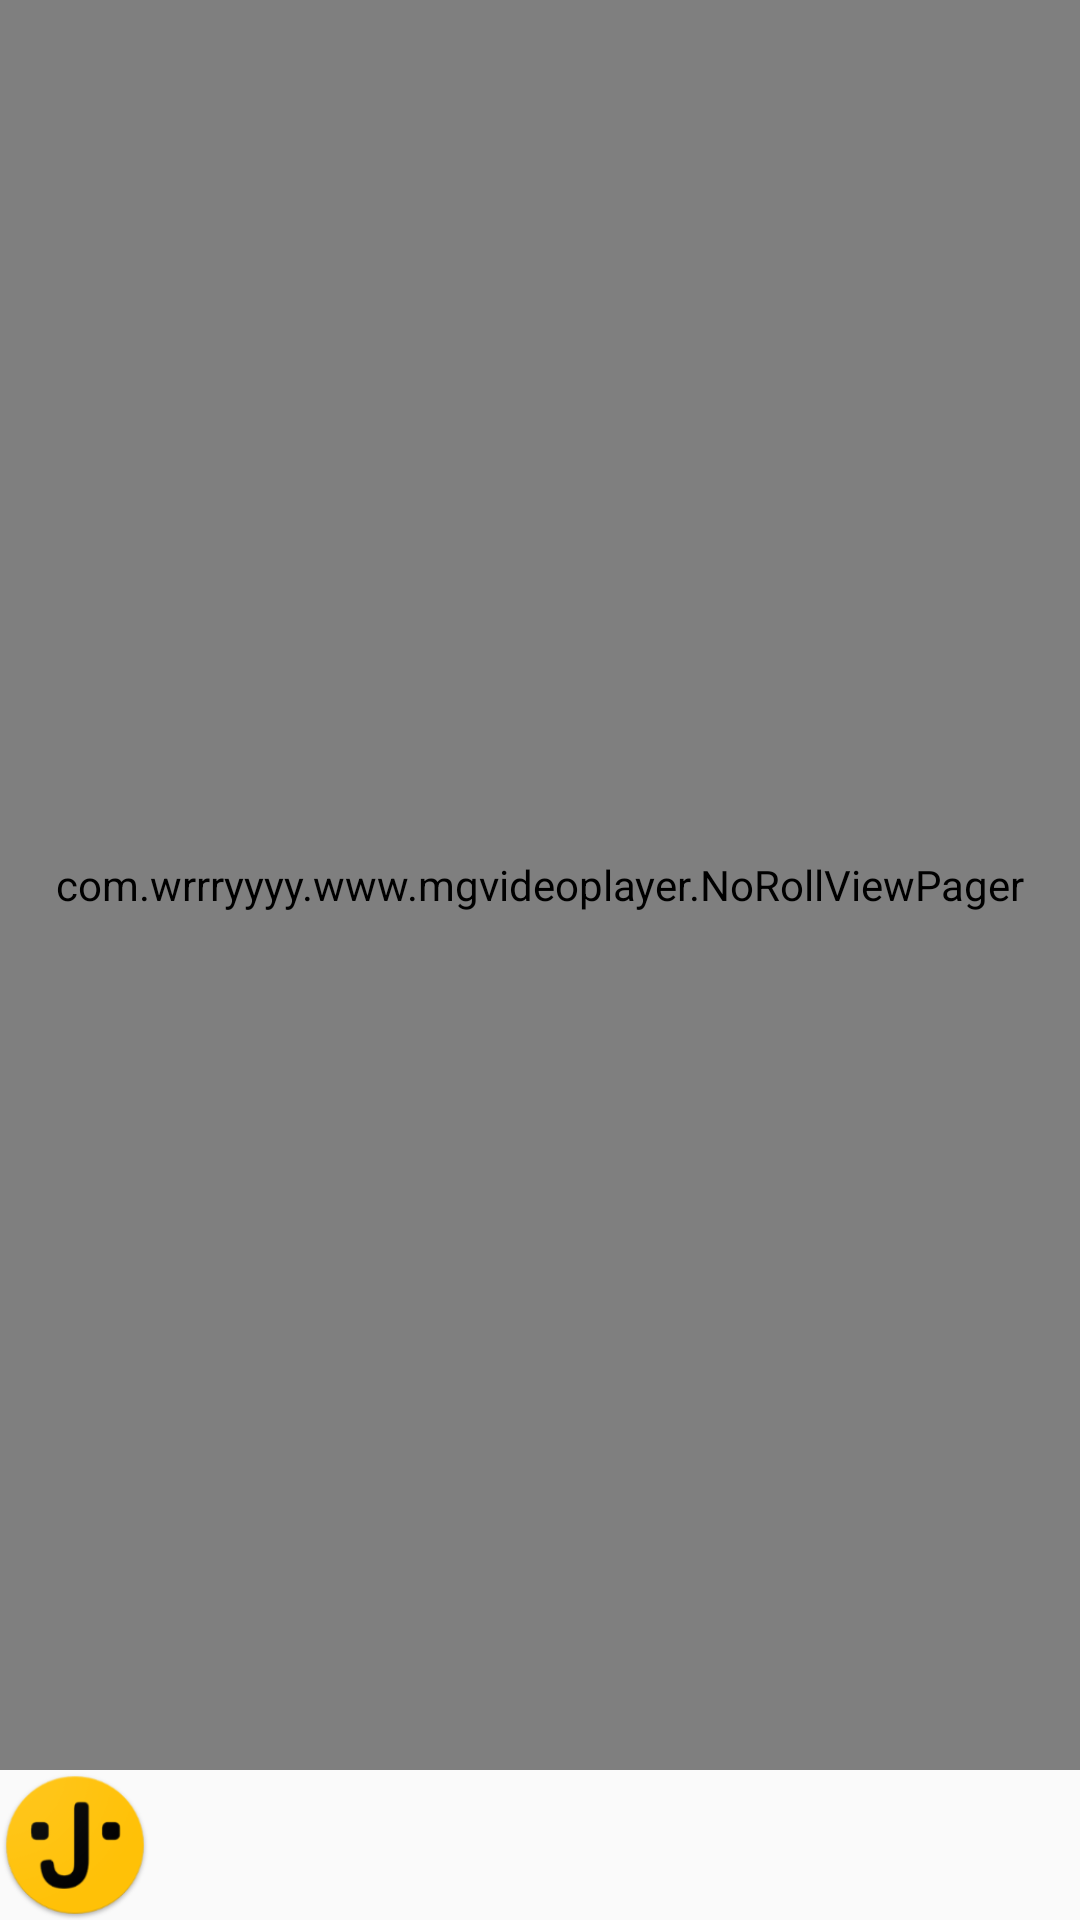

Here is an Android app screen rendered from its layout file. Give the layout XML and the strings, colors and styles it references.
<!-- AndroidManifest.xml: activity theme Theme.AppCompat.DayNight.NoActionBar -->
<!-- res/layout/activity_all.xml -->
<?xml version="1.0" encoding="utf-8"?>
<FrameLayout xmlns:android="http://schemas.android.com/apk/res/android"
    xmlns:app="http://schemas.android.com/apk/res-auto"
    xmlns:tools="http://schemas.android.com/tools"
    android:layout_width="match_parent"
    android:layout_height="match_parent" >
    <android.support.v4.widget.DrawerLayout
        android:layout_width="match_parent"
        android:layout_height="match_parent"
        android:fitsSystemWindows="true"
        android:id="@+id/dl_left_menu">
        <LinearLayout
            android:layout_width="match_parent"
            android:orientation="vertical"
            android:layout_height="match_parent">

            <com.wrrryyyy.www.mgvideoplayer.NoRollViewPager
                android:id="@+id/all_viewpager"
                android:layout_width="match_parent"
                android:layout_weight="1"
                android:layout_height="0dp"/>

            <LinearLayout
                android:layout_width="match_parent"
                android:layout_height="wrap_content" >
                <Button
                    android:layout_gravity="center"
                    android:layout_width="50dp"
                    android:layout_height="50dp"
                    android:id="@+id/btn_all_left_menu"
                    android:background="@mipmap/j_lanucher_cirul"/>
                <android.support.design.widget.TabLayout
                    android:layout_width="match_parent"
                    android:layout_height="wrap_content"
                    android:layout_gravity="bottom"
                    android:id="@+id/all_tab_layout"
                    app:tabGravity="fill"
                    app:tabMode="fixed"
                    app:tabSelectedTextColor="@color/colorWhite"
                    app:tabIndicatorColor="@color/colorThemeYellow"
                    app:tabTextAppearance="@style/TabLayout.TabTest"
                    >
                </android.support.design.widget.TabLayout>
            </LinearLayout>
        </LinearLayout>
        <LinearLayout
            android:layout_width="250dp"
            android:layout_gravity="left"
            android:layout_height="match_parent"
            android:gravity="center"
            android:background="@color/colorDarkWhite"
            android:orientation="vertical">
            <LinearLayout
                android:layout_width="match_parent"
                android:layout_height="wrap_content"
                android:gravity="center"
                android:id="@+id/left_linear_layout"
                android:orientation="horizontal">
                <ImageButton
                    android:layout_gravity="center"
                    android:layout_width="200dp"
                    android:layout_height="200dp"
                    android:id="@+id/ib_head"
                    android:background="@mipmap/j_lanucher_cirul" />
            </LinearLayout>
            <TextView
                android:layout_width="match_parent"
                android:layout_height="wrap_content"
                android:id="@+id/tv_bluetooth_state"
                android:text="@string/searching"
                android:textColor="@color/colorBlack"
                android:gravity="center"
                />
            <ListView
                android:id="@+id/lv_left_menu"
                android:layout_width="match_parent"
                android:background="@color/colorDarkWhite"
                android:layout_height="0dp"
                android:layout_weight="99">

            </ListView>
            <Button
                android:layout_width="match_parent"
                android:layout_height="35dp"
                android:layout_gravity="top|left"
                android:gravity="center"
                android:id="@+id/btn_all_left_about"
                android:text="@string/know_more"/>
        </LinearLayout>
    </android.support.v4.widget.DrawerLayout>


</FrameLayout>
<!-- resources referenced by this layout -->
<resources>
  <color name="colorBlack">#000000</color>
  <color name="colorDarkWhite">#f7f7f7</color>
  <color name="colorThemeYellow">#ffc109</color>
  <color name="colorWhite">#ffffff</color>
  <!-- mipmap j_lanucher_cirul: png bitmap (mipmap-hdpi, 4140 bytes) -->
  <string name="know_more">…</string>
  <string name="searching">搜索中……</string>
  <style name="TabLayout.TabTest" parent="TextAppearance.Design.Tab">
          
          <item name="android:textSize">20sp</item>
      </style>
</resources>
